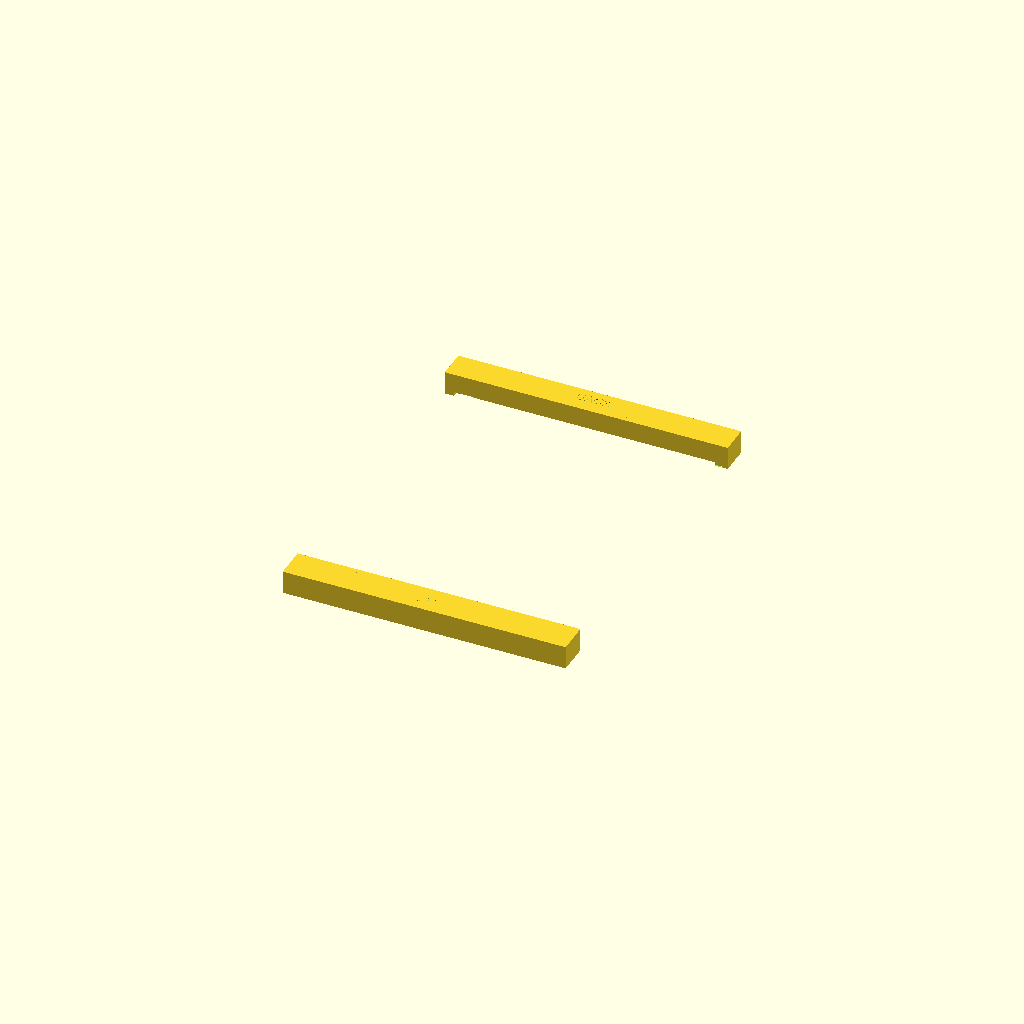
Cell 1 — every parameter at its default value.
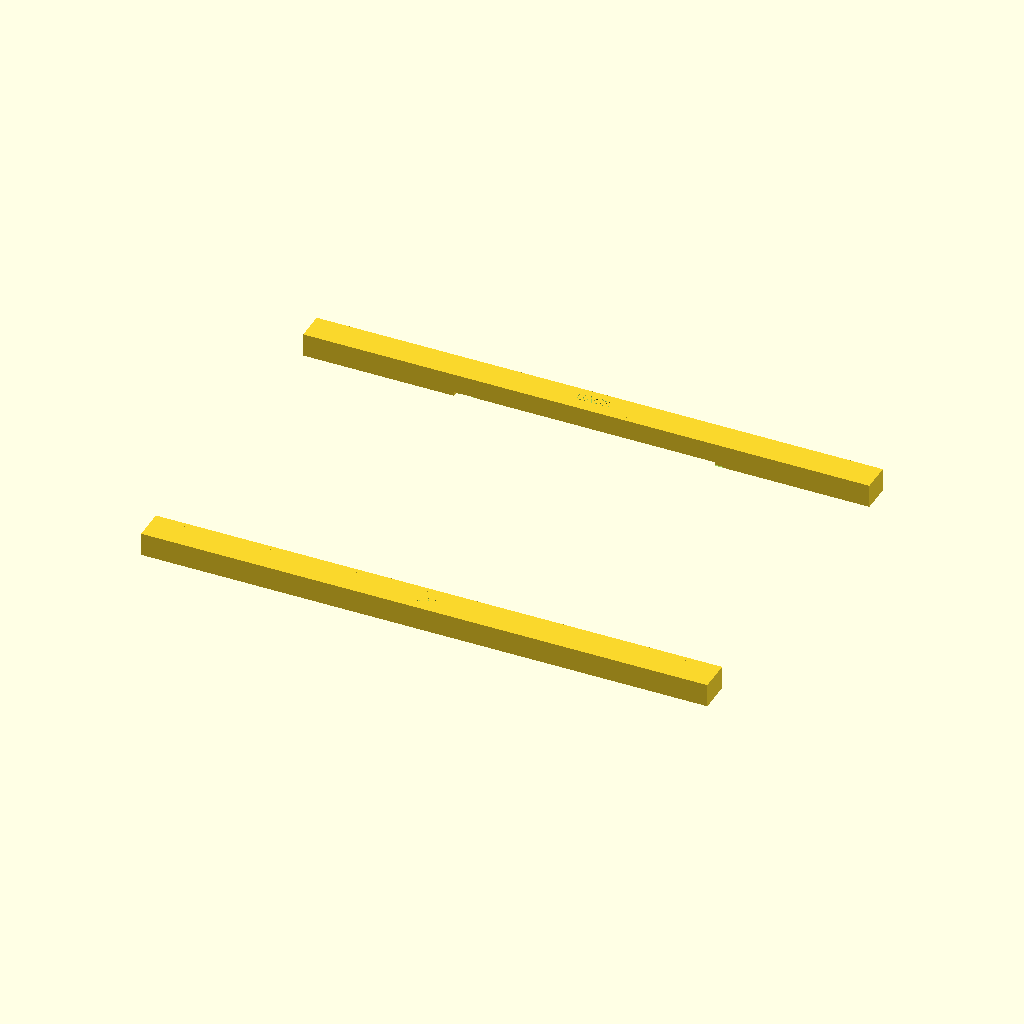
Cell 2 — frame_w set to 364, the other parameters unchanged.
All cells are drawn from one camera (rotation 55°, 0°, 25°, orthographic, colour scheme Cornfield), so only the parameter changes between them.
OpenSCAD source file brackets.scad:
// Photo-frame brackets for the LP097QX1-SPC1 LCD — parametric OpenSCAD twin of build_brackets.py
// Two L / back-press brackets on the panel's SHORT sides (top + bottom). Friction-fit in the frame.
// No front lip: the screen sits flat on the glass; the panel slot = panel_th + slot_clr and the rear
// shelf sits BEHIND the panel, so the frame backing pushes the bracket -> LCD onto the glass (push
// from behind). Centers the VIEW (active) area. Lug ears are on the LCD FRONT (recessed ~0.25mm) ->
// shallow ear pockets on the front face, which shape-keys the part (only seats ears-toward-glass).
// Frame coords: origin = frame center, X right, Y up, Z=0 glass -> +Z into cavity.
//   render: openscad -o bracket_top.stl -D part=\"top\" brackets.scad
//   thin test print: add -D total_z=5
part = "both";        // "both" | "top" | "bottom"

/* ---- frame + panel ---- */
frame_w = 182;        // photo-frame inner width
frame_h = 242;        // photo-frame inner height
panel_w = 167.12;     // LCD outline
panel_h = 208.88;
panel_th = 2.60;      // LCD thickness
act_cx  = -1.30;      // active-area offset on the outline
act_cy  = -0.89;
view_center = true;   // center active area (true) or outline (false)

/* ---- bracket / fit ---- */
total_z = 15.0;       // bracket thickness (glass -> frame backing) = cavity depth
slot_clr = 0.15;      // Z clearance: panel slot = panel_th + slot_clr (shelf sits BEHIND the panel)
lip_y   = 3.0;        // rear-shelf overhang onto the panel border
fit_clr = 0.2;        // friction: length = frame_w - fit_clr
seat_clr = 0.1;       // play, panel edge vs channel web
pocket_clr = 0.3;     // play, panel corner vs X end-stops
ear_clr = 1.5;        // margin around an ear pocket
ear_on_back = false;  // lugs on the LCD FRONT (recessed ~0.25mm) -> clear them on the front face
ear_z   = 0.7;        // shallow front pocket depth (clears the ~0.25..0.55 recessed front ear tabs)
mirror_x = true;      // datasheet front view is mirrored vs the physical panel -> flip X to match real part
label = true;         // deboss "BACK" on the flat rear face = orientation key
label_text = "BACK";  // this face -> frame backing; opposite (slot) face -> glass
label_h = 6.0;        // text height
label_depth = 0.6;    // deboss depth
gap     = 0.001;      // tiny boolean overlap

/* ---- ear spans [xmin,xmax,ymin,ymax] from geometry.json ---- */
ear_TL = [-87.787, -83.560,  94.874, 101.639];
ear_TR = [ 73.469,  80.151, 104.440, 108.676];
ear_BL = [-81.242, -76.469,-107.446,-103.480];
ear_BR = [ 73.128,  80.492,-109.360,-104.440];

shift_x = (view_center ? -act_cx : 0) * (mirror_x ? -1 : 1);   // +1.30 (negated if mirror_x)
shift_y = view_center ? -act_cy : 0;   // +0.89
hw = panel_w/2; hh = panel_h/2;
hfw = frame_w/2; hfh = frame_h/2;
lx = (frame_w - fit_clr)/2;
flange_z0 = panel_th + slot_clr;   // rear shelf front face (2.75) - behind the panel

module boxc(x0,x1,y0,y1,z0,z1) translate([x0,y0,z0]) cube([x1-x0,y1-y0,z1-z0]);

module bracket(side) {                 // side = +1 top, -1 bottom
  edgeY     = side*(hh + side*shift_y);
  webInnerY = edgeY + side*seat_clr;
  lipInnerY = edgeY - side*lip_y;
  wallY     = side*hfh;
  stopL = shift_x - hw - pocket_clr;
  stopR = shift_x + hw + pocket_clr;
  wlo = min(webInnerY,wallY); whi = max(webInnerY,wallY);
  llo = min(lipInnerY,webInnerY); lhi = max(lipInnerY,webInnerY);
  ears = side>0 ? [ear_TL,ear_TR] : [ear_BL,ear_BR];
  difference() {
    union() {
      boxc(-lx, lx, wlo, whi, 0, total_z);              // web / gap filler (front on glass)
      boxc(-lx, stopL, llo, lhi, 0, total_z);           // end stop L
      boxc(stopR, lx, llo, lhi, 0, total_z);            // end stop R
      boxc(stopL, stopR, llo, lhi, flange_z0, total_z); // rear shelf (behind the panel)
    }
    for (e = ears) {                                    // ear pockets at the tab's actual frame bbox
      ex0 = (mirror_x ? -e[1] : e[0]) + shift_x;        // ear bbox in frame X (panel shift, mirror-aware)
      ex1 = (mirror_x ? -e[0] : e[1]) + shift_x;
      ay0 = e[2] + shift_y; ay1 = e[3] + shift_y;       // ear bbox in frame Y
      z0 = ear_on_back ? (panel_th-0.6) : -gap;
      z1 = ear_on_back ? total_z+gap : ear_z;
      boxc(ex0-ear_clr, ex1+ear_clr, ay0-ear_clr, ay1+ear_clr, z0, z1);
    }
    if (label)                                          // deboss "BACK" into the flat rear face
      translate([0, (webInnerY+wallY)/2, total_z-label_depth])
        linear_extrude(label_depth+gap)
          text(label_text, size=label_h, halign="center", valign="center");
  }
}

if (part == "top")    bracket(1);
if (part == "bottom") bracket(-1);
if (part == "both") { bracket(1); bracket(-1); }
Customizer parameters (derived from the source; name, type, default, range or options):
part: string, default "both"
frame_w: number, default 182
frame_h: number, default 242
panel_w: number, default 167.12
panel_h: number, default 208.88
panel_th: number, default 2.6
act_cx: number, default -1.3
act_cy: number, default -0.89
view_center: bool, default true
total_z: number, default 15
slot_clr: number, default 0.15
lip_y: number, default 3
fit_clr: number, default 0.2
seat_clr: number, default 0.1
pocket_clr: number, default 0.3
ear_clr: number, default 1.5
ear_on_back: bool, default false
ear_z: number, default 0.7
mirror_x: bool, default true
label: bool, default true
label_text: string, default "BACK"
label_h: number, default 6
label_depth: number, default 0.6
gap: number, default 0.001
ear_TL: vector, default [-87.787, -83.56, 94.874, 101.639]
ear_TR: vector, default [73.469, 80.151, 104.44, 108.676]
ear_BL: vector, default [-81.242, -76.469, -107.446, -103.48]
ear_BR: vector, default [73.128, 80.492, -109.36, -104.44]
